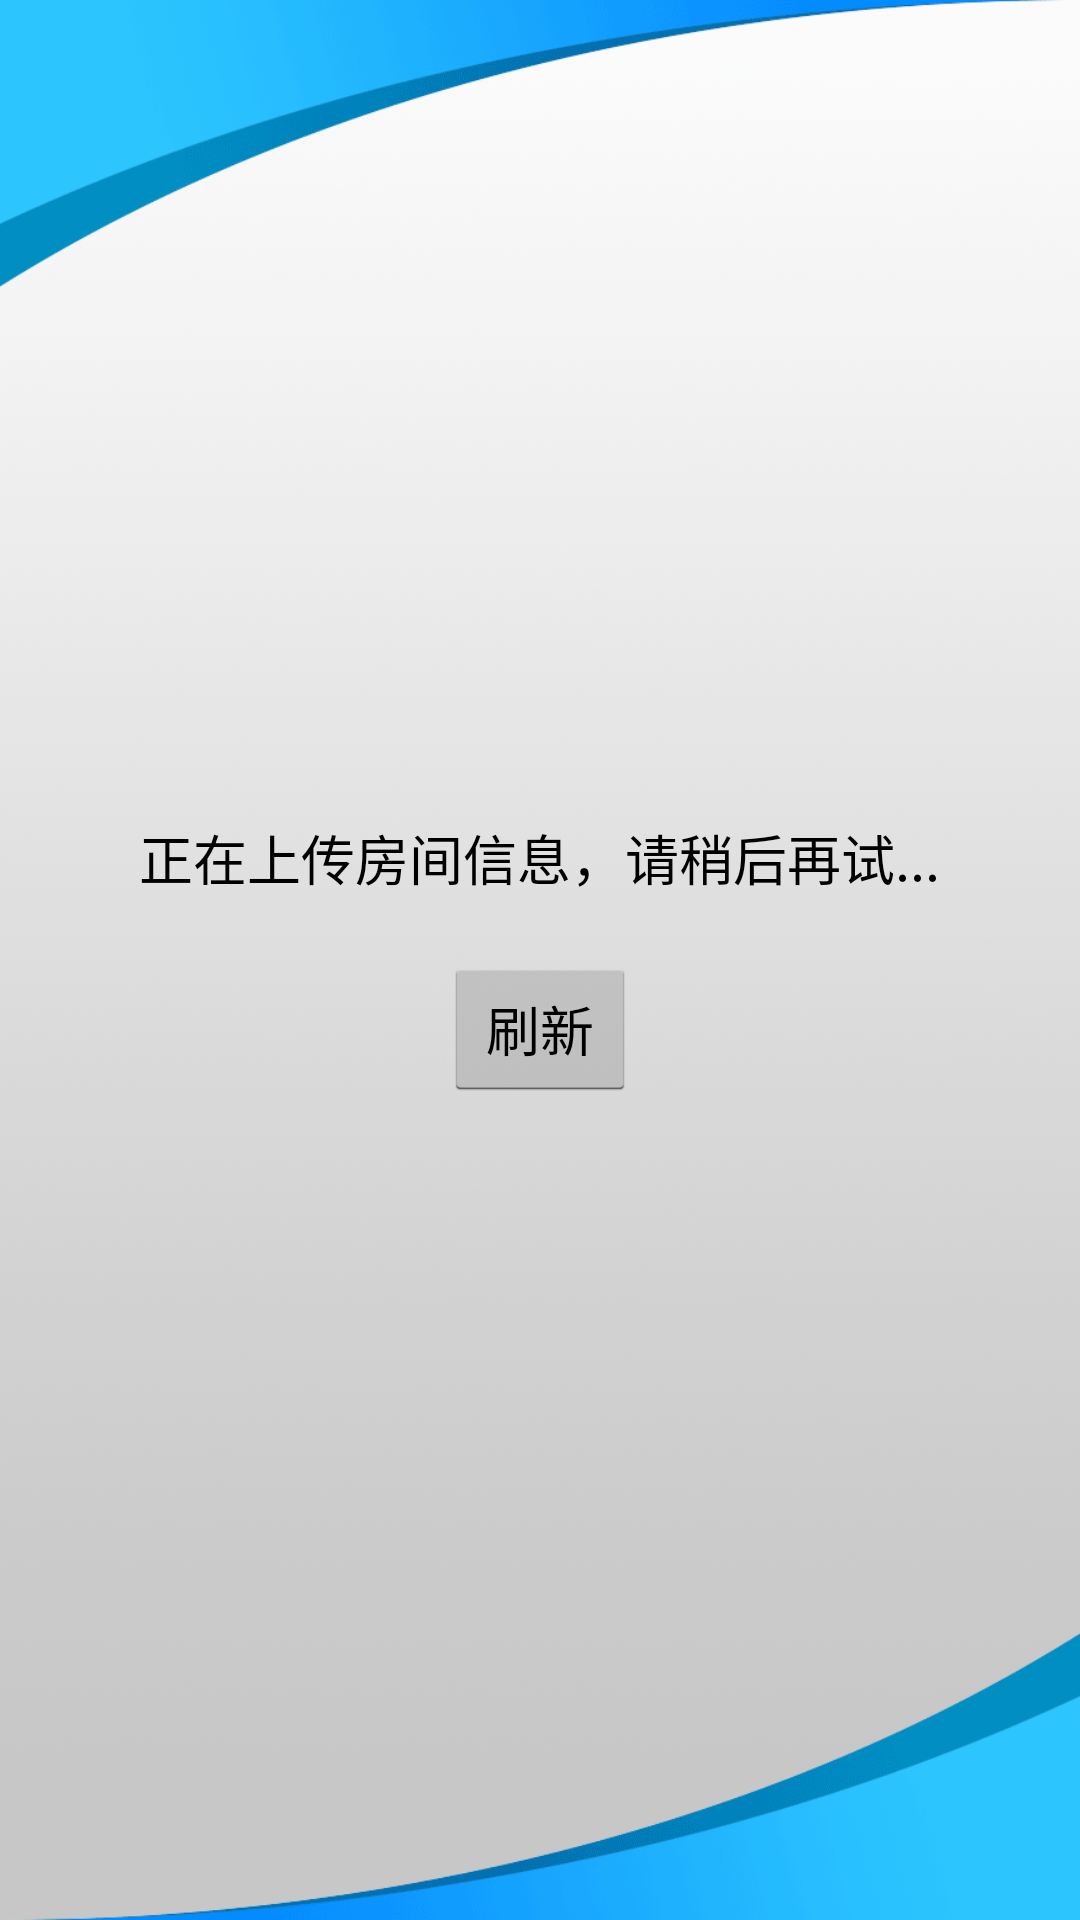

Write the Android layout XML for this screen, with the resource values it uses.
<!-- AndroidManifest.xml: application theme android:Theme.Holo.Light -->
<!-- res/layout/activity_adding_room.xml -->
<?xml version="1.0" encoding="utf-8"?>
<LinearLayout xmlns:android="http://schemas.android.com/apk/res/android"
    android:layout_width="match_parent"
    android:layout_height="match_parent"
    android:background="@drawable/bg4"
    android:gravity="center"
    android:orientation="vertical" >
    <TextView
        android:layout_width="wrap_content"
        android:layout_height="wrap_content"
        android:text="正在上传房间信息，请稍后再试..."
        android:textAppearance="?android:attr/textAppearanceMedium" />
    <Button
        android:id="@+id/btRefresh"
        android:layout_marginTop="20dp"
        android:layout_width="wrap_content"
        android:layout_height="wrap_content"
        android:text="刷新" />

</LinearLayout>
<!-- resources referenced by this layout -->
<resources>
  <!-- drawable bg4: png bitmap (drawable-hdpi, 379090 bytes) -->
</resources>
